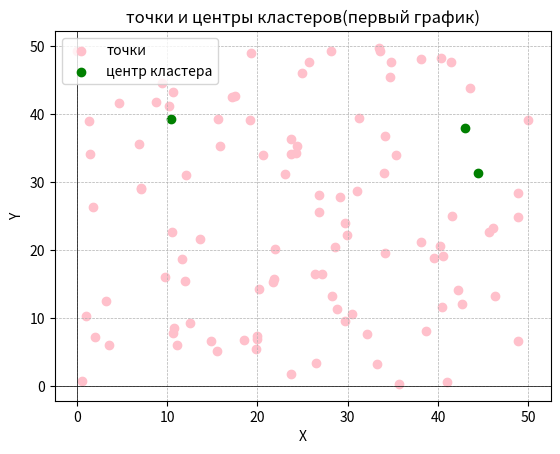

This chart was generated by the following Python code: (Note: this script raises an exception after producing the figure.)
import random
import matplotlib.pyplot as plt

num_points = 100
x = [random.uniform(0, 50) for _ in range(num_points)]
y = [random.uniform(0, 50) for _ in range(num_points)]
points = list(zip(x, y))
k = random.randint(3,5)
x1 = [random.uniform(0, 50) for _ in range(k)]
y1 = [random.uniform(0, 50) for _ in range(k)]
center = list(zip(x1, y1))
plt.scatter(x, y, color='pink', marker='o', label='точки')
plt.scatter(x1, y1, color='green', marker='o', label='центр кластера')
plt.axhline(0, color='black', linewidth=0.5)
plt.axvline(0, color='black', linewidth=0.5)
plt.grid(True, linestyle='--', linewidth=0.5)
plt.legend()
plt.xlabel('X')
plt.ylabel('Y')
plt.title('точки и центры кластеров(первый график)')
plt.show()

def distance(a, b):
    return ((a[0] - b[0]) ** 2 + (a[1] - b[1]) ** 2) ** 0.5

def cluster_distribution(points, centers): #распределяем точки по кластерам
    clusters = [[] for i in range(len(centers))] #создаём пустые списки для каждого кластера
    for point in points:
        distances = [distance(point, center) for center in centers] #создаем список с расстояниями от точки до центров
        cluster_index = distances.index(min(distances))
        clusters[cluster_index].append(point)
    return clusters

def new_centers(clusters): #вычисляем новые центры
    new_centroids = []
    for cluster in clusters:
        if cluster: #если кластер пустой, то переходим в else
            x_coords, y_coords = zip(*cluster)
            new_centroids.append([sum(x_coords) / len(cluster), sum(y_coords) / len(cluster)])
        else:
            new_centroids.append(random.choice(points)) #присваиваем рандомное значение центру, у которого нет точек
    return new_centroids

def k_means(points, centers, max_iters=100, inaccuracy=0.001):
    global number_of_iterations
    for i in range(max_iters):
        clusters = cluster_distribution(points, centers)
        new_center = new_centers(clusters)
        number_of_iterations += 1
        if all(distance(c, nc) < inaccuracy for c, nc in zip(centers, new_center)): #если расстояние между центрами меньше микро числа, то завершаем все
            break
        centers = new_center
    print("количество итераций =", number_of_iterations)
    return centers, clusters

final_centers, clusters = k_means(points, center)

colors = ['r', 'g', 'b', 'y', 'm']
for cluster_number, cluster in enumerate(clusters):
    if cluster:
        x_c, y_c = zip(*cluster)
        plt.scatter(x_c, y_c, color=colors[cluster_number % len(colors)])
x_final, y_final = zip(*final_centers)
plt.scatter(x_final, y_final, color='black', marker='x', s=100, label='новые центры кластеров')
plt.axhline(0, color='black', linewidth=0.5)
plt.axvline(0, color='black', linewidth=0.5)
plt.grid(True, linestyle='--', linewidth=0.5)
plt.legend()
plt.xlabel('X')
plt.ylabel('Y')
plt.title('результат кластеризации (второй график)')
plt.show()